Image classification data set "documents" (jauniusc/cvmatch on GitHub). Class labels (4): email, form, letter, resume.

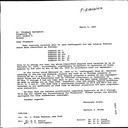
Label: letter

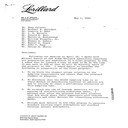
Label: letter

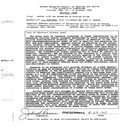
Label: form

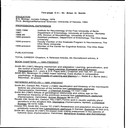
Label: resume

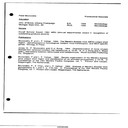
Label: resume

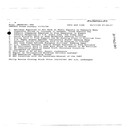
Label: email
